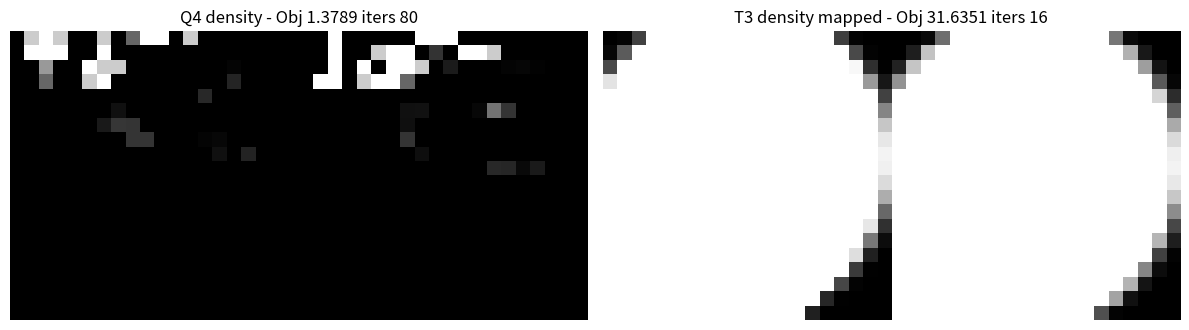

Here is the Python script that generated this plot:
# topopt_compare_Q4_T3.py
# Topology optimization: compare Q4 (rectangular) vs T3 (triangular split of quads)
# SIMP + sensitivity filtering + Optimality Criteria
#
# Requires: numpy, scipy, matplotlib, pillow
# Example run: python topopt_compare_Q4_T3.py

import numpy as np
import scipy.sparse as sp
import scipy.sparse.linalg as spla
import matplotlib.pyplot as plt
from matplotlib import cm
from PIL import Image
import time

# Material & problem parameters
E0 = 1.0
Emin = 1e-9
nu = 0.3

def D_matrix(E=E0, nu=nu, plane_stress=True):
    if plane_stress:
        coef = E / (1 - nu**2)
        D = coef * np.array([[1, nu, 0],
                             [nu, 1, 0],
                             [0, 0, (1-nu)/2]])
    else:
        coef = E / ((1+nu)*(1-2*nu))
        D = coef * np.array([[1-nu, nu, 0],
                             [nu, 1-nu, 0],
                             [0, 0, (1-2*nu)/2]])
    return D

def KE_quad(E=1.0):
    # compact Sigmund-like 8x8 element stiffness (normalized)
    k = np.array([
        [ 0.6667, -0.3333, -0.3333, -0.0000, -0.3333,  0.0000,  0.0000,  0.0000],
        [-0.3333,  0.6667,  0.0000,  0.0000,  0.0000, -0.3333, -0.0000, -0.3333],
        [-0.3333,  0.0000,  0.6667, -0.3333,  0.0000, -0.0000, -0.3333,  0.0000],
        [-0.0000,  0.0000, -0.3333,  0.6667,  0.0000,  0.0000, -0.3333, -0.3333],
        [-0.3333,  0.0000,  0.0000,  0.0000,  0.6667, -0.3333, -0.3333, -0.0000],
        [ 0.0000, -0.3333, -0.0000,  0.0000, -0.3333,  0.6667,  0.0000, -0.3333],
        [ 0.0000, -0.0000, -0.3333, -0.3333, -0.3333,  0.0000,  0.6667,  0.0000],
        [ 0.0000, -0.3333,  0.0000, -0.3333, -0.0000, -0.3333,  0.0000,  0.6667]
    ])
    return E * k

def KE_tri(coords, D):
    # Linear triangular element stiffness computed using B-matrix
    x1,y1 = coords[0]
    x2,y2 = coords[1]
    x3,y3 = coords[2]
    A = 0.5 * ((x2-x1)*(y3-y1) - (x3-x1)*(y2-y1))
    Aabs = abs(A)
    if Aabs < 1e-12:
        return np.zeros((6,6)), 0.0
    b1 = y2 - y3; b2 = y3 - y1; b3 = y1 - y2
    c1 = x3 - x2; c2 = x1 - x3; c3 = x2 - x1
    B = (1.0/(2*Aabs)) * np.array([[b1, 0, b2, 0, b3, 0],
                                   [0, c1, 0, c2, 0, c3],
                                   [c1, b1, c2, b2, c3, b3]])
    ke = (B.T @ D @ B) * Aabs
    return ke, Aabs

def mesh_Q4(nelx, nely, lx=1.0, ly=1.0):
    nx = nelx+1; ny = nely+1
    x_coords = np.linspace(0,lx,nx)
    y_coords = np.linspace(0,ly,ny)
    xv, yv = np.meshgrid(x_coords, y_coords)
    coords = np.vstack([xv.ravel(), yv.ravel()]).T
    return coords

def mesh_T3_from_Q4(nelx, nely, lx=1.0, ly=1.0):
    nx = nelx+1; ny = nely+1
    x_coords = np.linspace(0,lx,nx)
    y_coords = np.linspace(0,ly,ny)
    xv, yv = np.meshgrid(x_coords, y_coords)
    coords = np.vstack([xv.ravel(), yv.ravel()]).T
    tri_elems = []
    for i in range(nelx):
        for j in range(nely):
            n1 = j*(nelx+1) + i
            n2 = (j+1)*(nelx+1) + i
            n3 = (j+1)*(nelx+1) + i+1
            n4 = j*(nelx+1) + i+1
            tri_elems.append([n1, n2, n3])
            tri_elems.append([n1, n3, n4])
    return coords, np.array(tri_elems, dtype=int)

def build_Q4_edof(nelx, nely):
    nele = nelx * nely
    edofMat = np.zeros((nele,8), dtype=int)
    el = 0
    for i in range(nelx):
        for j in range(nely):
            n1 = j*(nelx+1) + i
            n2 = (j+1)*(nelx+1) + i
            n3 = (j+1)*(nelx+1) + i+1
            n4 = j*(nelx+1) + i+1
            edofMat[el,:] = np.array([2*n1, 2*n1+1, 2*n2, 2*n2+1, 2*n3, 2*n3+1, 2*n4, 2*n4+1])
            el += 1
    return edofMat

# === Q4 optimization ===
def topopt_Q4(nelx=40, nely=20, volfrac=0.4, penal=3.0, rmin=1.5, ft=1, 
              maxiter=80, tol=1e-3, display_interval=10):
    coords = mesh_Q4(nelx, nely)
    nnodes = coords.shape[0]
    ndof = 2*nnodes
    nele = nelx * nely
    edofMat = build_Q4_edof(nelx, nely)
    KE = KE_quad()
    # Loads and supports (MBB style)
    F = np.zeros((ndof,1))
    mid_y = nely//2
    right_node = mid_y*(nelx+1) + nelx
    F[2*right_node+1,0] = -1.0
    left_node_bottom = 0
    left_node_mid = mid_y*(nelx+1)
    fixeddofs = np.array([2*left_node_bottom,2*left_node_bottom+1, 2*left_node_mid,2*left_node_mid+1])
    alldofs = np.arange(ndof)
    freedofs = np.setdiff1d(alldofs, fixeddofs)
    # Filter assembly
    H = np.zeros((nele, nele)); Hs = np.zeros(nele)
    elcoords = []
    for i in range(nelx):
        for j in range(nely):
            elcoords.append((i,j))
    for i in range(nele):
        xi, yi = elcoords[i]
        for j in range(nele):
            xj, yj = elcoords[j]
            dist = np.sqrt((xi-xj)**2 + (yi-yj)**2)
            if dist <= rmin:
                w = rmin - dist
                H[i,j] = w
                Hs[i] += w
    Hs += 1e-12
    # initialize densities
    x = volfrac * np.ones(nele); xPhys = x.copy()
    change = 1.0; loop = 0
    KE_flat = KE.reshape(64)
    KE_tile = np.tile(KE_flat, nele)
    iK = np.kron(edofMat, np.ones((8,1))).flatten().astype(int)
    jK = np.kron(edofMat, np.ones((1,8))).flatten().astype(int)
    while change > tol and loop < maxiter:
        loop += 1
        s_factor = np.repeat(Emin + xPhys**penal * (E0 - Emin), 64)
        sK = s_factor * KE_tile
        K = sp.coo_matrix((sK, (iK, jK)), shape=(ndof, ndof)).tocsc()
        K_ff = K[freedofs[:,None], freedofs]
        Ff = F[freedofs,0]
        U = np.zeros((ndof,1))
        U_free = spla.spsolve(K_ff.tocsr(), Ff)
        U[freedofs,0] = U_free
        ce = np.zeros(nele)
        for el in range(nele):
            ue = U[edofMat[el,:],0]
            ce[el] = ue.T @ KE @ ue
        obj = ((Emin + xPhys**penal*(E0-Emin)) * ce).sum()
        dc = -penal * xPhys**(penal-1) * (E0 - Emin) * ce
        dv = np.ones(nele)
        if ft == 1:
            dc = (H @ (x * dc)) / (Hs * np.maximum(1e-9, x))
        elif ft == 2:
            x = (H @ x) / Hs
        # OC update
        l1=0; l2=1e9; move=0.2
        while (l2-l1)/(l1+l2+1e-9) > 1e-3:
            lmid = 0.5*(l2+l1)
            B = np.maximum(0.0, np.minimum(1.0, x * np.sqrt(np.maximum(0.0, -dc/(dv*lmid)))))
            if B.mean() - volfrac > 0:
                l1 = lmid
            else:
                l2 = lmid
        xnew = B
        xnew = np.maximum(x-move, np.minimum(x+move, xnew))
        if ft == 1:
            xPhys = xnew.copy()
        elif ft == 2:
            xPhys = (H @ xnew) / Hs
        change = np.max(np.abs(xnew-x))
        x = xnew.copy()
        if loop % display_interval == 0 or loop==1 or change < tol or loop==maxiter:
            print(f"[Q4] Iter {loop}: Obj {obj:.4f}, Vol {xPhys.mean():.3f}, Change {change:.4f}")
    density = xPhys.reshape((nelx, nely), order='F')
    density_plot = np.flipud(density.T)
    return density_plot, obj, loop, coords, edofMat, U

# === T3 optimization (triangles from quad split) ===
def topopt_T3(nelx=40, nely=20, volfrac=0.4, penal=3.0, rmin=1.5, ft=1, 
               maxiter=80, tol=1e-3, display_interval=10):
    coords, tri = mesh_T3_from_Q4(nelx, nely)
    nnodes = coords.shape[0]; ndof = 2*nnodes
    nele = tri.shape[0]
    edofMat = np.zeros((nele,6), dtype=int)
    for el in range(nele):
        nodes = tri[el]
        edofMat[el,:] = np.array([2*nodes[0],2*nodes[0]+1, 2*nodes[1],2*nodes[1]+1, 2*nodes[2],2*nodes[2]+1])
    KE_list = []; area_list = []
    for el in range(nele):
        nodes = tri[el]
        coords_el = coords[nodes]
        ke, A = KE_tri(coords_el, D_matrix())
        KE_list.append(ke)
        area_list.append(A)
    KE_list = np.array(KE_list)
    F = np.zeros((ndof,1))
    mid_y = nely//2
    right_node = mid_y*(nelx+1) + nelx
    F[2*right_node+1,0] = -1.0
    left_node_bottom = 0
    left_node_mid = mid_y*(nelx+1)
    fixeddofs = np.array([2*left_node_bottom,2*left_node_bottom+1, 2*left_node_mid,2*left_node_mid+1])
    alldofs = np.arange(ndof)
    freedofs = np.setdiff1d(alldofs, fixeddofs)
    # Filter (map triangle elements to quad coordinates: two triangles per quad)
    elcoords = []
    for i in range(nelx):
        for j in range(nely):
            elcoords.append((i,j)); elcoords.append((i,j))
    elcoords = elcoords[:nele]
    H = np.zeros((nele, nele)); Hs = np.zeros(nele)
    for i in range(nele):
        xi, yi = elcoords[i]
        for j in range(nele):
            xj, yj = elcoords[j]
            dist = np.sqrt((xi-xj)**2 + (yi-yj)**2)
            if dist <= rmin:
                w = rmin - dist
                H[i,j] = w
                Hs[i] += w
    Hs += 1e-12
    x = volfrac * np.ones(nele); xPhys = x.copy()
    change = 1.0; loop = 0
    iK = np.kron(edofMat, np.ones((6,1))).flatten().astype(int)
    jK = np.kron(edofMat, np.ones((1,6))).flatten().astype(int)
    while change > tol and loop < maxiter:
        loop += 1
        sK_vals = np.zeros(nele*36)
        for el in range(nele):
            s = (Emin + xPhys[el]**penal * (E0-Emin))
            sK_vals[el*36:(el+1)*36] = (s * KE_list[el].reshape(36))
        K = sp.coo_matrix((sK_vals, (iK, jK)), shape=(ndof, ndof)).tocsc()
        K_ff = K[freedofs[:,None], freedofs]
        Ff = F[freedofs,0]
        U = np.zeros((ndof,1))
        U_free = spla.spsolve(K_ff.tocsr(), Ff)
        U[freedofs,0] = U_free
        ce = np.zeros(nele)
        for el in range(nele):
            ue = U[edofMat[el,:],0]
            ce[el] = ue.T @ KE_list[el] @ ue
        obj = ((Emin + xPhys**penal*(E0-Emin)) * ce).sum()
        dc = -penal * xPhys**(penal-1) * (E0 - Emin) * ce
        dv = np.ones(nele)
        if ft == 1:
            dc = (H @ (x * dc)) / (Hs * np.maximum(1e-9, x))
        elif ft == 2:
            x = (H @ x) / Hs
        l1=0; l2=1e9; move=0.2
        while (l2-l1)/(l1+l2+1e-9) > 1e-3:
            lmid = 0.5*(l2+l1)
            B = np.maximum(0.0, np.minimum(1.0, x * np.sqrt(np.maximum(0.0, -dc/(dv*lmid)))))
            if B.mean() - volfrac > 0:
                l1 = lmid
            else:
                l2 = lmid
        xnew = B
        xnew = np.maximum(x-move, np.minimum(x+move, xnew))
        if ft == 1:
            xPhys = xnew.copy()
        elif ft == 2:
            xPhys = (H @ xnew) / Hs
        change = np.max(np.abs(xnew-x))
        x = xnew.copy()
        if loop % display_interval == 0 or loop==1 or change < tol or loop==maxiter:
            print(f"[T3] Iter {loop}: Obj {obj:.4f}, Vol {xPhys.mean():.3f}, Change {change:.4f}")
    # Map triangular densities to quad grid by averaging two triangles per quad
    quad_nele = nelx * nely
    quad_density = np.zeros(quad_nele)
    for q in range(quad_nele):
        t1 = 2*q; t2 = 2*q+1
        if t2 < nele:
            quad_density[q] = 0.5*(xPhys[t1] + xPhys[t2])
        else:
            quad_density[q] = xPhys[t1]
    density = quad_density.reshape((nelx, nely), order='F')
    density_plot = np.flipud(density.T)
    return density_plot, obj, loop, coords, edofMat, U

# === Run comparison (tunable mesh size) ===
if __name__ == "__main__":
    nelx = 40; nely = 20   # change to larger values for higher resolution
    volfrac = 0.9; penal=3.0; rmin=1.5
    start = time.time()
    q4_density, q4_obj, q4_iters, q4_coords, q4_edof, q4_U = topopt_Q4(nelx=nelx, nely=nely, volfrac=volfrac, penal=penal, rmin=rmin, maxiter=80, display_interval=20)
    t3_density, t3_obj, t3_iters, t3_coords, t3_edof, t3_U = topopt_T3(nelx=nelx, nely=nely, volfrac=volfrac, penal=penal, rmin=rmin, maxiter=80, display_interval=20)
    end = time.time()
    print("Total runtime (s):", end-start)
    # Plot/save comparison
    fig, axes = plt.subplots(1,2, figsize=(12,5))
    axes[0].imshow(q4_density, cmap=cm.gray, vmin=0, vmax=1); axes[0].set_title(f"Q4 density - Obj {q4_obj:.4f} iters {q4_iters}"); axes[0].axis('off')
    axes[1].imshow(t3_density, cmap=cm.gray, vmin=0, vmax=1); axes[1].set_title(f"T3 density mapped - Obj {t3_obj:.4f} iters {t3_iters}"); axes[1].axis('off')
    outpath = "topopt_Q4_vs_T3.png"
    plt.tight_layout(); plt.savefig(outpath, dpi=200); plt.close()
    Image.fromarray((q4_density*255).astype(np.uint8)).convert("RGB").save("topopt_Q4.png")
    Image.fromarray((t3_density*255).astype(np.uint8)).convert("RGB").save("topopt_T3.png")
    print("Saved images: topopt_Q4_vs_T3.png, topopt_Q4.png, topopt_T3.png")
